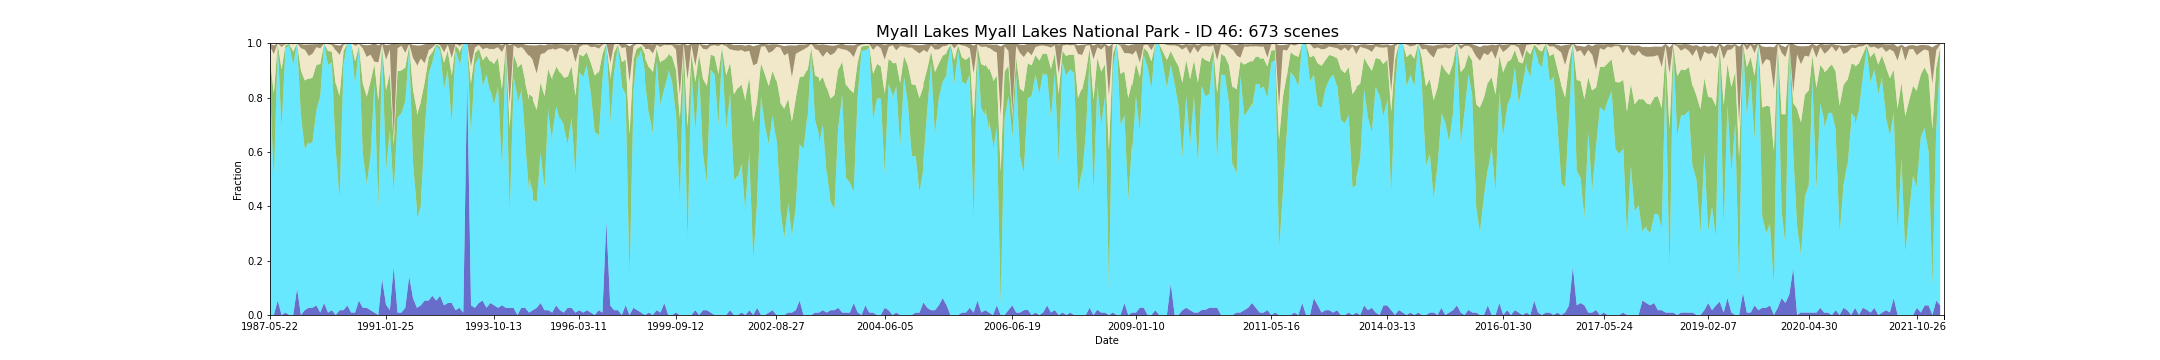

The file beside this chart, header and first rows:
feature_id, water, wet, bs, pv, npv, pc_missing, date, s3_csv_path, display_time
46, 0.0, 0.8407, 0.01053, 0.09646, 0.05009, 0.0, 1987-05-22T23:07:44Z, s3://dea-public-data-dev/projects/WIT/Ra…, 1987-05-22
46, 0.0, 0.4956, 0.03133, 0.3199, 0.145, 0.0, 1987-09-11T23:10:05Z, s3://dea-public-data-dev/projects/WIT/Ra…, 1987-09-11
46, 0.0, 0.4956, 0.03133, 0.3199, 0.145, 0.0, 1987-09-11T23:10:29Z, s3://dea-public-data-dev/projects/WIT/Ra…, 1987-09-11
46, 0.0531, 0.9469, 0.0, 0.0, 0.0, 0.0, 1987-11-14T23:11:47Z, s3://dea-public-data-dev/projects/WIT/Ra…, 1987-11-14
46, 0.0531, 0.9469, 0.0, 0.0, 0.0, 0.0, 1987-11-14T23:11:23Z, s3://dea-public-data-dev/projects/WIT/Ra…, 1987-11-14
46, 0.0, 0.6814, 0.009469, 0.2203, 0.08416, 0.0, 1988-02-18T23:12:59Z, s3://dea-public-data-dev/projects/WIT/Ra…, 1988-02-18
46, 0.0, 0.6903, 0.009469, 0.2141, 0.08159, 0.0, 1988-02-18T23:13:23Z, s3://dea-public-data-dev/projects/WIT/Ra…, 1988-02-18
46, 0.00885, 0.9735, 0.002212, 0.01062, 0.00469, 0.0, 1988-05-08T23:13:38Z, s3://dea-public-data-dev/projects/WIT/Ra…, 1988-05-08
46, 0.00885, 0.9735, 0.002212, 0.01062, 0.00469, 0.0, 1988-05-08T23:14:02Z, s3://dea-public-data-dev/projects/WIT/Ra…, 1988-05-08
46, 0.0, 0.9912, 0.0, 0.006372, 0.002389, 0.0, 1988-06-09T23:14:15Z, s3://dea-public-data-dev/projects/WIT/Ra…, 1988-06-09
46, 0.0, 0.9204, 0.003363, 0.04814, 0.02708, 0.0, 1988-07-27T23:14:02Z, s3://dea-public-data-dev/projects/WIT/Ra…, 1988-07-27
46, 0.0, 0.9204, 0.003363, 0.04814, 0.02708, 0.0, 1988-07-27T23:14:26Z, s3://dea-public-data-dev/projects/WIT/Ra…, 1988-07-27
46, 0.09735, 0.9027, 0.0, 0.0, 0.0, 0.0, 1988-08-12T23:14:25Z, s3://dea-public-data-dev/projects/WIT/Ra…, 1988-08-12
46, 0.0, 0.7345, 0.0146, 0.1651, 0.08221, 0.0, 1988-08-28T23:14:06Z, s3://dea-public-data-dev/projects/WIT/Ra…, 1988-08-28
46, 0.0, 0.7345, 0.0146, 0.1651, 0.08221, 0.0, 1988-08-28T23:14:30Z, s3://dea-public-data-dev/projects/WIT/Ra…, 1988-08-28
46, 0.0177, 0.5929, 0.01814, 0.2523, 0.1134, 0.0, 1988-09-29T23:14:21Z, s3://dea-public-data-dev/projects/WIT/Ra…, 1988-09-29
46, 0.02655, 0.6106, 0.04115, 0.2333, 0.08389, 0.0, 1988-10-15T23:14:16Z, s3://dea-public-data-dev/projects/WIT/Ra…, 1988-10-15
46, 0.02655, 0.6018, 0.04248, 0.2396, 0.08496, 0.0, 1988-10-15T23:13:52Z, s3://dea-public-data-dev/projects/WIT/Ra…, 1988-10-15
46, 0.02655, 0.6106, 0.03425, 0.2363, 0.08805, 0.0, 1988-12-02T23:14:15Z, s3://dea-public-data-dev/projects/WIT/Ra…, 1988-12-02
46, 0.02655, 0.6106, 0.03425, 0.2363, 0.08805, 0.0, 1988-12-02T23:13:51Z, s3://dea-public-data-dev/projects/WIT/Ra…, 1988-12-02
46, 0.0354, 0.7168, 0.01097, 0.1678, 0.06558, 0.0, 1989-03-08T23:13:15Z, s3://dea-public-data-dev/projects/WIT/Ra…, 1989-03-08
46, 0.00885, 0.7965, 0.01646, 0.1183, 0.05717, 0.0, 1989-05-27T23:12:04Z, s3://dea-public-data-dev/projects/WIT/Ra…, 1989-05-27
46, 0.04425, 0.9558, 0.0, 0.0, 0.0, 0.0, 1989-06-12T23:11:41Z, s3://dea-public-data-dev/projects/WIT/Ra…, 1989-06-12
46, 0.00885, 0.9115, 0.00177, 0.05097, 0.02575, 0.0, 1989-07-30T23:10:23Z, s3://dea-public-data-dev/projects/WIT/Ra…, 1989-07-30
46, 0.0177, 0.9115, 0.005221, 0.03965, 0.02487, 0.0, 1989-08-15T23:10:23Z, s3://dea-public-data-dev/projects/WIT/Ra…, 1989-08-15
46, 0.0177, 0.9115, 0.005221, 0.03965, 0.02487, 0.0, 1989-08-15T23:10:00Z, s3://dea-public-data-dev/projects/WIT/Ra…, 1989-08-15
46, 0.0, 0.5929, 0.02062, 0.2542, 0.126, 0.0, 1989-09-16T23:09:32Z, s3://dea-public-data-dev/projects/WIT/Ra…, 1989-09-16
46, 0.0, 0.6106, 0.01929, 0.2435, 0.1207, 0.0, 1989-09-16T23:09:08Z, s3://dea-public-data-dev/projects/WIT/Ra…, 1989-09-16
46, 0.0177, 0.4071, 0.03389, 0.3812, 0.1514, 0.0, 1989-10-18T23:08:40Z, s3://dea-public-data-dev/projects/WIT/Ra…, 1989-10-18
46, 0.0177, 0.8938, 0.006106, 0.05504, 0.02619, 0.0, 1990-04-12T23:03:54Z, s3://dea-public-data-dev/projects/WIT/Ra…, 1990-04-12
46, 0.0177, 0.9027, 0.005398, 0.05018, 0.02292, 0.0, 1990-04-12T23:03:30Z, s3://dea-public-data-dev/projects/WIT/Ra…, 1990-04-12
46, 0.0354, 0.9646, 0.0, 0.0, 0.0, 0.0, 1990-05-30T23:03:53Z, s3://dea-public-data-dev/projects/WIT/Ra…, 1990-05-30
46, 0.00885, 0.9912, 0.0, 0.0, 0.0, 0.0, 1990-06-15T23:03:52Z, s3://dea-public-data-dev/projects/WIT/Ra…, 1990-06-15
46, 0.00885, 0.8407, 0.006814, 0.0846, 0.05708, 0.0, 1990-07-01T23:03:28Z, s3://dea-public-data-dev/projects/WIT/Ra…, 1990-07-01
46, 0.00885, 0.8407, 0.00885, 0.08195, 0.05752, 0.0, 1990-07-01T23:03:52Z, s3://dea-public-data-dev/projects/WIT/Ra…, 1990-07-01
46, 0.0531, 0.9292, 0.002389, 0.009469, 0.005575, 0.0, 1990-08-18T23:03:40Z, s3://dea-public-data-dev/projects/WIT/Ra…, 1990-08-18
46, 0.02655, 0.5664, 0.01327, 0.2594, 0.1287, 0.0, 1990-09-03T23:03:33Z, s3://dea-public-data-dev/projects/WIT/Ra…, 1990-09-03
46, 0.02655, 0.4602, 0.04186, 0.3186, 0.1454, 0.0, 1990-09-19T23:03:06Z, s3://dea-public-data-dev/projects/WIT/Ra…, 1990-09-19
46, 0.02655, 0.4513, 0.0431, 0.3237, 0.1478, 0.0, 1990-09-19T23:03:30Z, s3://dea-public-data-dev/projects/WIT/Ra…, 1990-09-19
46, 0.0177, 0.5664, 0.03593, 0.2744, 0.09965, 0.0, 1990-11-06T23:03:11Z, s3://dea-public-data-dev/projects/WIT/Ra…, 1990-11-06
46, 0.00885, 0.8407, 0.06788, 0.07257, 0.009912, 0.0, 1990-12-08T23:03:00Z, s3://dea-public-data-dev/projects/WIT/Ra…, 1990-12-08
46, 0.0, 0.4054, 0.06288, 0.3856, 0.1384, 0.0177, 1990-12-24T23:02:57Z, s3://dea-public-data-dev/projects/WIT/Ra…, 1990-12-24
46, 0.0, 0.3874, 0.06423, 0.3979, 0.1423, 0.0177, 1990-12-24T23:03:20Z, s3://dea-public-data-dev/projects/WIT/Ra…, 1990-12-24
46, 0.1327, 0.8407, 0.002301, 0.01531, 0.008761, 0.0, 1991-01-09T23:03:46Z, s3://dea-public-data-dev/projects/WIT/Ra…, 1991-01-09
46, 0.03846, 0.5, 0.05327, 0.2907, 0.1109, 0.07965, 1991-01-25T23:03:50Z, s3://dea-public-data-dev/projects/WIT/Ra…, 1991-01-25
46, 0.03846, 0.4904, 0.05433, 0.297, 0.1129, 0.07965, 1991-01-25T23:04:14Z, s3://dea-public-data-dev/projects/WIT/Ra…, 1991-01-25
46, 0.0177, 0.6637, 0.01876, 0.208, 0.08717, 0.0, 1991-03-14T23:05:04Z, s3://dea-public-data-dev/projects/WIT/Ra…, 1991-03-14
46, 0.177, 0.2743, 0.3477, 0.1758, 0.02434, 0.0, 1991-05-17T23:06:10Z, s3://dea-public-data-dev/projects/WIT/Ra…, 1991-05-17
46, 0.177, 0.2743, 0.3477, 0.1758, 0.02434, 0.0, 1991-05-17T23:05:46Z, s3://dea-public-data-dev/projects/WIT/Ra…, 1991-05-17
46, 0.00885, 0.7168, 0.01531, 0.1713, 0.08451, 0.0, 1991-07-20T23:07:07Z, s3://dea-public-data-dev/projects/WIT/Ra…, 1991-07-20
46, 0.00885, 0.7345, 0.006195, 0.1564, 0.0908, 0.0, 1991-08-05T23:07:13Z, s3://dea-public-data-dev/projects/WIT/Ra…, 1991-08-05
46, 0.02655, 0.7611, 0.03257, 0.1227, 0.05434, 0.0, 1991-08-21T23:07:17Z, s3://dea-public-data-dev/projects/WIT/Ra…, 1991-08-21
46, 0.1416, 0.8407, 0.002389, 0.009646, 0.005575, 0.0, 1991-09-06T23:07:32Z, s3://dea-public-data-dev/projects/WIT/Ra…, 1991-09-06
46, 0.06195, 0.4956, 0.04743, 0.2709, 0.1174, 0.0, 1991-09-22T23:07:40Z, s3://dea-public-data-dev/projects/WIT/Ra…, 1991-09-22
46, 0.02655, 0.3628, 0.07053, 0.362, 0.1697, 0.0, 1991-11-09T23:07:31Z, s3://dea-public-data-dev/projects/WIT/Ra…, 1991-11-09
46, 0.02655, 0.3274, 0.07611, 0.3819, 0.1793, 0.0, 1991-11-09T23:07:55Z, s3://dea-public-data-dev/projects/WIT/Ra…, 1991-11-09
46, 0.0354, 0.3628, 0.04858, 0.3848, 0.1604, 0.0, 1992-01-12T23:07:58Z, s3://dea-public-data-dev/projects/WIT/Ra…, 1992-01-12
46, 0.0354, 0.3717, 0.04876, 0.3793, 0.157, 0.0, 1992-01-12T23:07:34Z, s3://dea-public-data-dev/projects/WIT/Ra…, 1992-01-12
46, 0.0531, 0.6195, 0.06956, 0.1827, 0.07106, 0.0, 1992-02-29T23:07:53Z, s3://dea-public-data-dev/projects/WIT/Ra…, 1992-02-29
46, 0.0531, 0.823, 0.02796, 0.06779, 0.02655, 0.0, 1992-05-19T23:06:57Z, s3://dea-public-data-dev/projects/WIT/Ra…, 1992-05-19
... 613 more rows
